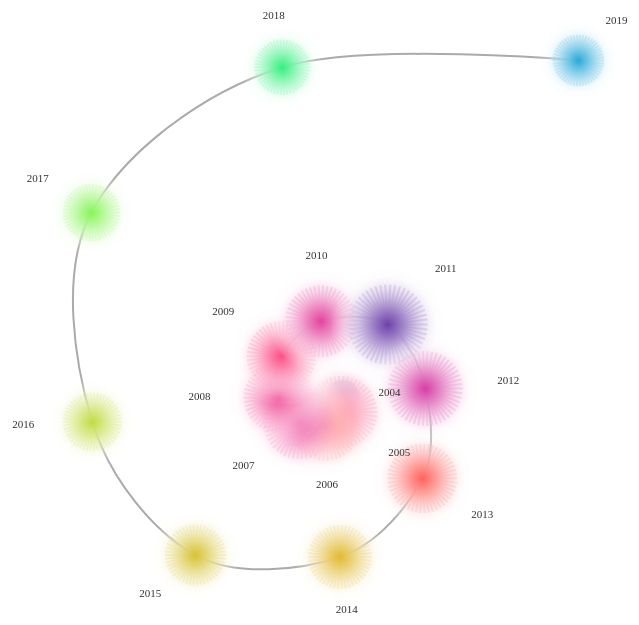
D3 v7 page, settled after 480 driven frames (8 s of simulated time); the page loaded 1 data file(s).


    // import * as d3 from "./js/d3.v7.min.js";
    
        // 设置图表尺寸和边距
        const margin = { top: 40, right: 30, bottom: 40, left: 50 };
        const width = 800 - margin.left - margin.right;
        const height = 900 - margin.top - margin.bottom;
        
        // 创建SVG容器
        const svg = d3.select("body").append("svg")
            .attr("width", width + margin.left + margin.right)
            .attr("height", height + margin.top + margin.bottom)
        .append("g")
            .attr("transform", `translate(${margin.left},${margin.top})`);
        
        // 添加标题
        svg.append("text")
            .attr("x", width / 2)
            .attr("y", -margin.top + 30)
            .attr("text-anchor", "middle")
            .style("font-size", "16px")
            .style("font-weight", "bold")


        svg.append("defs").html(`
            <filter id="glow" x="-50%" y="-50%" width="200%" height="200%">
            <feGaussianBlur stdDeviation="8" result="coloredBlur"/>
            <feMerge>
                <feMergeNode in="coloredBlur"/>
                <feMergeNode in="SourceGraphic"/>
            </feMerge>
            </filter>
        `);
        
        // 黄金螺旋参数
        const a = 15; // 初始半径
        const b = 0.306349; // ln(phi)/pi, phi=黄金比例
        const centerX = width / 2;
        const centerY = height / 2;
        
        // 颜色比例尺
        // const color = d3.scaleSequential(d3.interpolateYlOrRd);
        const color = d3.scaleSequential(d3.interpolateRainbow)
        // .domain(d3.extent(data, d => d.hot_sum).reverse());

        // const color = d3.scaleSequential(d3.interpolateRdYlBu)
            // .domain(d3.extent(data, d => d.hot_sum).reverse());

        // 读取数据
        d3.csv("data/2.csv").then(data => {
            // 转换数据类型
            data.forEach(d => {
                d.count = +d.count;
                d.hot_sum = +d.hot_sum;
                d.Year = d.Year || d.year || d.YEAR; // 兼容不同表头
            });
        
            // 计算颜色域
            // color.domain(d3.extent(data, d => d.hot_sum));
            color.domain(d3.extent(data, d => d.hot_sum).reverse());

        
            // 计算最大count用于缩放圆半径
            const maxCount = d3.max(data, d => d.count);
            const rScale = d3.scaleSqrt().domain([0, maxCount]).range([6, 28]);
        
            // 黄金螺旋折点
            const n = data.length;
            const thetaStep = 2 * Math.PI / (n + 1); // 均匀分布
            const points = data.map((d, i) => {
                const theta = i * thetaStep * 2.1; // 2.5可调节螺旋松紧
                // const r = a * Math.exp(b * theta);
                let r = a * Math.exp(b * theta);
                if (+d.Year < 2012) {
                    r = r * 1.2; // 2015年之后的点更靠近中心
                } 
                if (+d.Year > 2015) {
                    r = r * 0.9; // 2015年之后的点更靠近中心
                } 
                if (+d.Year >=2018) {
                    r = r * 0.88; // 2010年之前的点更远离中心
                }   
                console.log('r',+d.Year, r);

                return {
                    x: centerX + r * Math.cos(theta),
                    y: centerY + r * Math.sin(theta),
                    d: d
                };
            });
        
            // 画黄金螺旋曲线
            const spiralLine = d3.line()
                .x(d => d.x)
                .y(d => d.y)
                .curve(d3.curveCardinal);
        
            svg.append("path")
                .datum(points)
                .attr("fill", "none")
                .attr("stroke", "#aaa")
                .attr("stroke-width", 2)
                .attr("d", spiralLine);
        

                // 生成唯一渐变id
            function getGradientId(i) {
                return `radial-gradient-${i}`;
            }

            // 定义渐变
            points.forEach((pt, i) => {
                const grad = svg.append("radialGradient")
                    .attr("id", getGradientId(i))
                    .attr("cx", "50%").attr("cy", "50%").attr("r", "55%");
                grad.append("stop")
                    .attr("offset", "0%")
                    .attr("stop-color", color(pt.d.hot_sum))
                    .attr("stop-opacity", 1);
                grad.append("stop")
                    .attr("offset", "80%")
                    .attr("stop-color", "#fff")
                    .attr("stop-opacity", 0.1);
                grad.append("stop")
                    .attr("offset", "100%")
                    .attr("stop-color", "#fff")
                    // .attr("stop-color", color(pt.d.hot_sum))
                    .attr("stop-opacity", 0);
            });

            points.forEach((pt, i) => {
                const beams = 50; // 光束数
                const R = rScale(pt.d.count) * 1.1;
                for (let j = 0; j < beams; j++) {
                    const angle = (2 * Math.PI / beams) * j;
                    svg.append("line")
                        .attr("x1", pt.x)
                        .attr("y1", pt.y)
                        .attr("x2", pt.x + Math.cos(angle) * R * 1.3)
                        .attr("y2", pt.y + Math.sin(angle) * R * 1.3)
                        .attr("stroke", color(pt.d.hot_sum))
                        .attr("stroke-width", 2)
                        .attr("stroke-opacity", 0.28)
                        .lower();
                }
            });

                
            // 画圆点
            svg.selectAll("circle")
                .data(points)
                .join("circle")
                .attr("cx", d => d.x)
                .attr("cy", d => d.y)
                // .attr("r", d => rScale(d.d.count))
                // .attr("fill", d => color(d.d.hot_sum))
                .attr("r", d => rScale(d.d.count) * 2.0)
                .attr("fill", (d, i) => `url(#${getGradientId(i)})`)
                .attr("filter", "url(#glow)");
                // .attr("stroke", "#333")
                // .attr("stroke-width", 1.2);
        
            // 年份标签
            svg.selectAll("text.year")
                .data(points)
                .join("text")
                .attr("class", "year")
                // .attr("x", d => d.x)
                // .attr("y", d => d.y - rScale(d.d.count) - 6)
                .attr("x", d => {
                    // 圆心到点的方向向量
                    const dx = d.x - centerX;
                    const dy = d.y - centerY;
                    const len = Math.sqrt(dx*dx + dy*dy);
                    // 延长距离：圆半径+额外距离
                    const r = rScale(d.d.count) * 2.5;
                    const extra = 18; // 你可以调大让标签更远
                    return centerX + (dx / len) * (len + r + extra);
                })
                .attr("y", d => {
                    const dx = d.x - centerX;
                    const dy = d.y - centerY;
                    const len = Math.sqrt(dx*dx + dy*dy);
                    const r = rScale(d.d.count) * 2.5;
                    const extra = .1;
                    return centerY + (dy / len) * (len + r + extra);
                })
                .attr("text-anchor", "middle")
                .attr("font-family", "Cormorant Garamond, vietnamese")
                .attr("font-size", "11px")
                .attr("fill", "#333")
                .text(d => d.d.Year);
        
            // 可选：tooltip
            const tooltip = d3.select("body").append("div")
                .attr("class", "tooltip")
                .style("opacity", 0);
        
            svg.selectAll("circle")
                .on("mouseover", (event, d) => {
                    tooltip.transition().duration(200).style("opacity", .9);
                    tooltip.html(
                        `年份: ${d.d.Year}<br>数量: ${d.d.count}<br>热度: ${d.d.hot_sum}`
                    )
                    .style("left", (event.pageX + 10) + "px")
                    .style("top", (event.pageY - 20) + "px");
                })
                .on("mousemove", (event) => {
                    tooltip.style("left", (event.pageX + 10) + "px")
                        .style("top", (event.pageY - 20) + "px");
                })
                .on("mouseout", () => {
                    tooltip.transition().duration(200).style("opacity", 0);
                });
        });
    

### data: data/2.csv
Year, count, hot_sum
2004, 4128, 662512
2005, 51799, 9404991
2006, 50841, 8738253
2007, 53345, 9773419
2008, 47245, 9660662
2009, 46629, 9410327
2010, 50774, 9899668
2011, 67777, 11530424
2012, 56675, 10106672
2013, 46685, 8701589
2014, 37140, 7137935
2015, 33112, 6976476
2016, 29641, 6538096
2017, 27456, 5636325
2018, 25059, 4544128
2019, 20187, 2794936